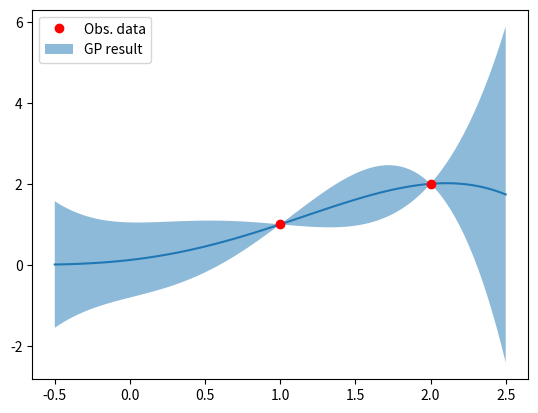

Reproduce this figure in Python.
from math import e, sqrt
import numpy as np
from numpy import matmul as mm

import matplotlib.pyplot as plt

x1=1
x2=2

y1=1
y2=2


x3=1.5

sigma1, sigma2 = 0, 0 # no obs. noise

kernel = lambda i,j : (i*j+1)**4
#kernel = lambda i,j : e**(-(i-j)**2)

k_vec=np.array([kernel(x1,x3), kernel(x2,x3)])
K =np.array([[kernel(x1,x1),kernel(x1,x2)],[kernel(x2,x1),kernel(x2,x2)]])
K_inv = np.linalg.inv(K)

K

K_inv

print("Mean", mm(mm(k_vec,K_inv), np.array([y1,y2]).T))

print("Std", kernel(x3,x3) - mm(k_vec, mm(K_inv, k_vec.T)))

def GP(x):
  k_vec=np.array([kernel(x1,x), kernel(x2,x)])

  mean = mm(mm(k_vec,K_inv), np.array([y1,y2]).T)
  var = np.abs(kernel(x,x) - mm(k_vec, mm(K_inv, k_vec.T)))
  return [mean, sqrt(var)]

X= np.linspace(-0.5,2.5,100)
Y_m=np.array([GP(x)[0] for x in X])
Y_std=np.array([GP(x)[1] for x in X])

plt.plot(X,Y_m)
plt.plot([x1,x2], [y1,y2], 'ro', label='Obs. data')
plt.fill_between(X, Y_m - Y_std, Y_m + Y_std, alpha=0.5, label='GP result')
plt.legend(loc=2)
plt.show()

